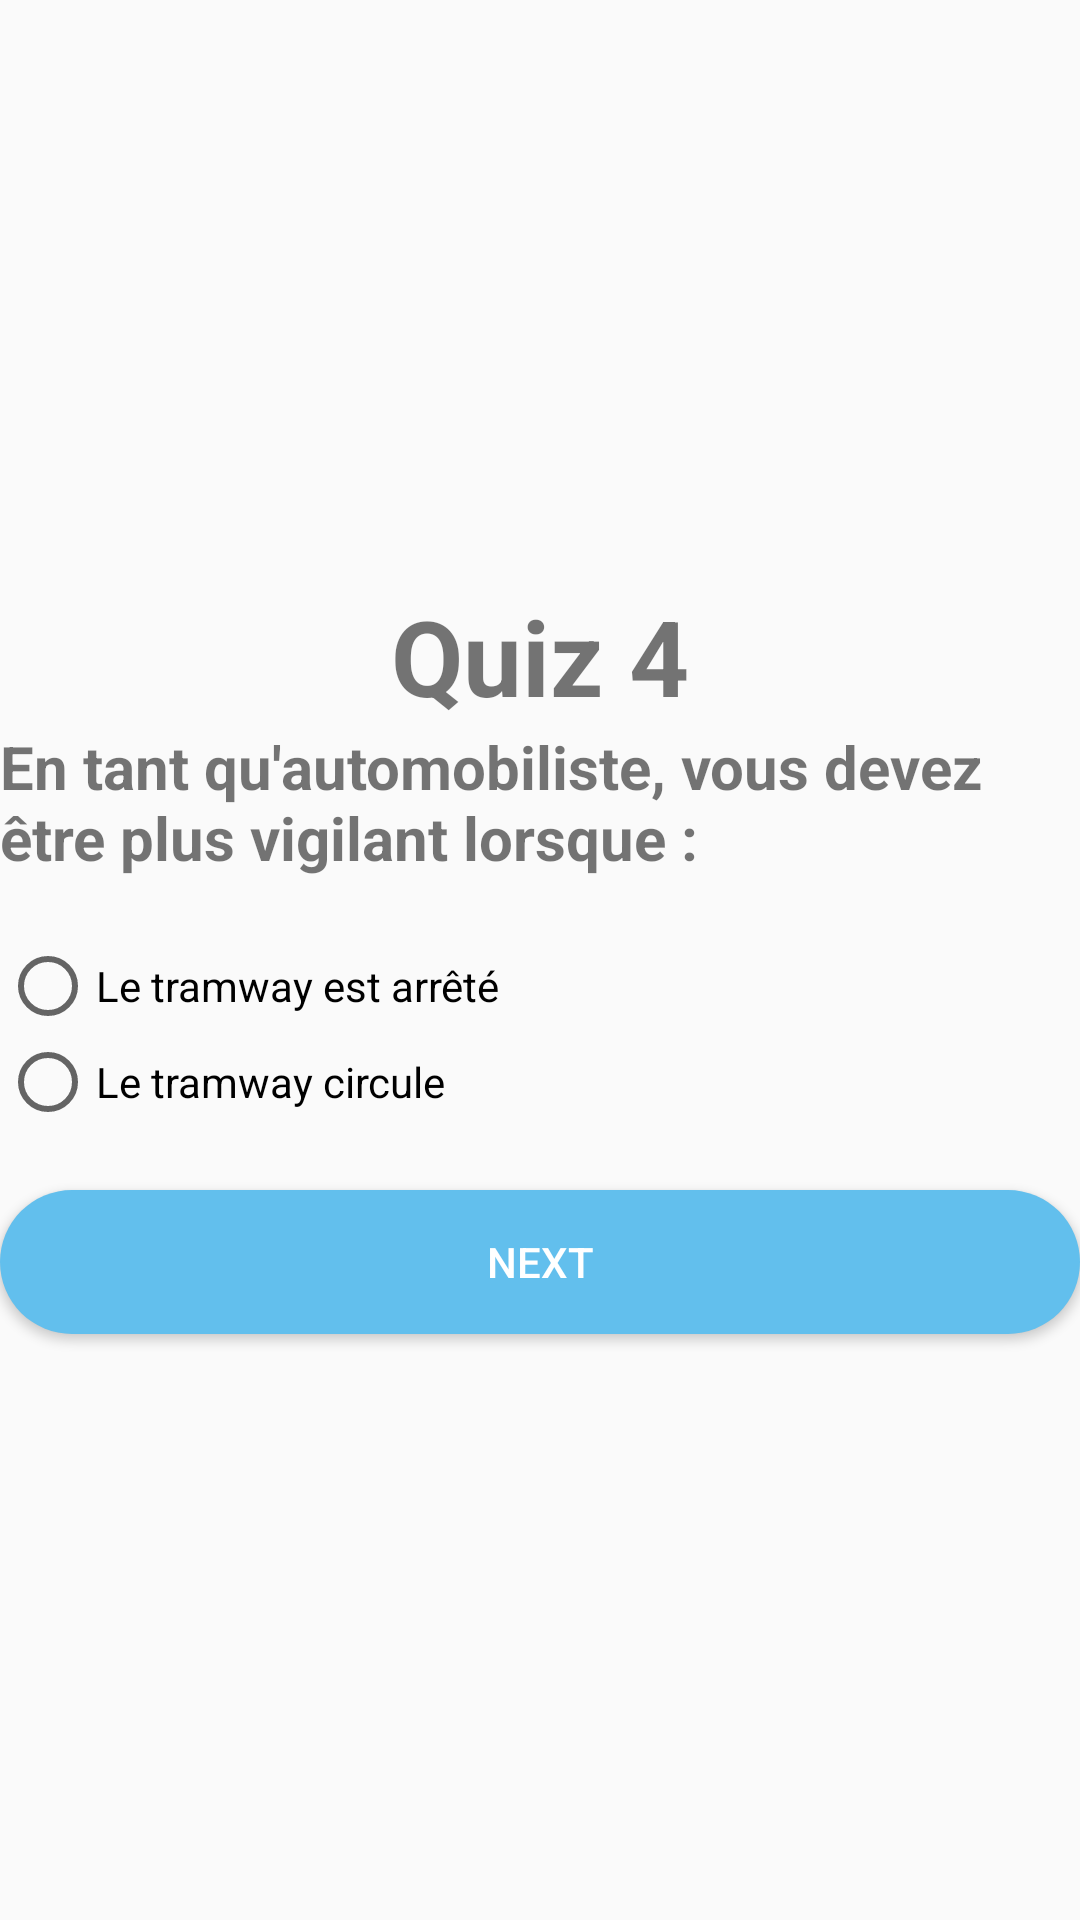

Write the Android layout XML for this screen, with the resource values it uses.
<!-- AndroidManifest.xml: application theme Theme.QuizApp -->
<!-- res/layout/activity_quiz4.xml -->
<?xml version="1.0" encoding="utf-8"?>
<LinearLayout xmlns:android="http://schemas.android.com/apk/res/android"
    xmlns:app="http://schemas.android.com/apk/res-auto"
    xmlns:tools="http://schemas.android.com/tools"
    android:layout_width="match_parent"
    android:layout_height="match_parent"
    tools:context=".Quiz4"
    android:textColor="@color/white"
    android:layout_marginLeft="20dp"
    android:layout_marginRight="20dp"
    android:orientation="vertical"
    android:gravity="center">

    <TextView
        android:layout_width="wrap_content"
        android:layout_height="wrap_content"
        android:text="Quiz 4"
        android:textSize="35sp"
        android:textStyle="bold" />

    <ImageView
        android:layout_width="match_parent"
        android:layout_height="wrap_content"
        android:src="@drawable/q4"/>
    <TextView
        android:layout_width="wrap_content"
        android:layout_height="wrap_content"
        android:text="En tant qu'automobiliste, vous devez être plus vigilant lorsque :"
        android:textSize="20sp"
        android:layout_marginBottom="20sp"
        android:textStyle="bold"/>

    <RadioGroup
        android:layout_width="match_parent"
        android:layout_height="wrap_content"
        android:id="@+id/rg">

        <RadioButton
            android:id="@+id/rb1"
            android:layout_width="wrap_content"
            android:layout_height="wrap_content"
            android:layout_weight="1"
            android:text="Le tramway est arrêté" />

        <RadioButton
            android:id="@+id/rb2"
            android:layout_width="wrap_content"
            android:layout_height="wrap_content"
            android:layout_weight="1"
            android:text="Le tramway circule" />


    </RadioGroup>

    <Button
        android:id="@+id/bNext"
        android:layout_width="match_parent"
        android:layout_height="wrap_content"
        android:text="Next"
        android:background="@drawable/round_btn2"
        android:textColor="@color/white"
        android:layout_marginTop="20dp"/>


</LinearLayout>
<!-- resources referenced by this layout -->
<resources>
  <!-- drawable round_btn2 (drawable) -->
  <?xml version="1.0" encoding="utf-8"?>
  <shape xmlns:android="http://schemas.android.com/apk/res/android">
      <solid android:color="#62bfed"/>
      <corners
          android:topRightRadius="45dp"
          android:topLeftRadius="45dp"
          android:bottomLeftRadius="45dp"
          android:bottomRightRadius="45dp"
  
          />
  </shape>
  <style name="Theme.QuizApp" parent="Theme.AppCompat.Light.DarkActionBar">
          
          <item name="colorPrimary">@color/teal_700</item>
          <item name="colorPrimaryDark">#009688</item>
          <item name="colorAccent">@color/teal_200</item>
          
      </style>
  <!-- not gathered from this repository: default colours our renderer supplied (Android Studio template values) -->
  <color name="teal_200">#FF03DAC5</color>
  <color name="teal_700">#FF018786</color>
  <color name="white">#FFFFFFFF</color>
</resources>
